Run: headless pygame with SDL's dummy video driver; simulated clock (each Clock.tick advances the game by its frame time, no real sleeping); random seed 0; keys injected as events and as key.get_pressed() state; mouse plan: one left click at the window centre at the start of phase 2, then a move to the lower-right quarter at the start of phase 3.
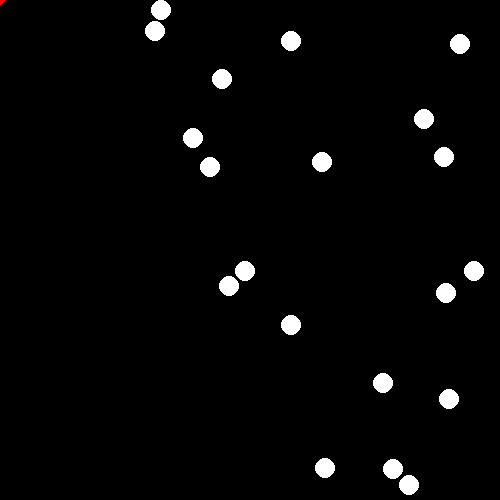
Frame 1 of 3 · flips 1–60 · no input
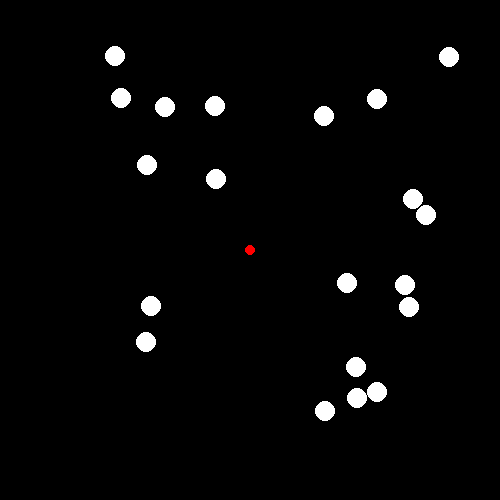
Frame 2 of 3 · flips 61–180 · clicked the window centre · tapped SPACE, RETURN · held RIGHT (→), D
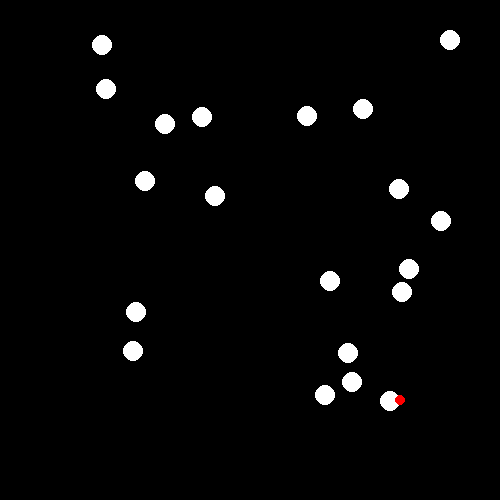
Frame 3 of 3 · flips 181–300 · moved the mouse to the lower-right quarter · held DOWN (↓), S (game ended)

The pygame program that drew these frames:

import pygame
import random
import math

pygame.init()
WINDOW_WIDTH = 500
WINDOW_HEIGHT = 500
skorost = 100
radioos = 10
kolichestvo = 20
FPS = 120
GAME_DURATION = 120
TRAIL_LENGTH = 10

screen = pygame.display.set_mode((WINDOW_WIDTH, WINDOW_HEIGHT))
pygame.display.set_caption("Bouncing Balls")


class Ball:
    def __init__(self, x, y):
        self.pos = pygame.Vector2(x, y)
        self.angle = random.uniform(0, 2 * math.pi)
        self.speed = pygame.Vector2(math.cos(self.angle), math.sin(self.angle)) * skorost / FPS

    def moov(self):
        self.pos += self.speed
        if self.pos.x - radioos <= 0 or self.pos.x + radioos >= WINDOW_WIDTH:
            self.speed.x = -self.speed.x
            self.pos.x = max(radioos, min(self.pos.x, WINDOW_WIDTH - radioos))
        if self.pos.y - radioos <= 0 or self.pos.y + radioos >= WINDOW_HEIGHT:
            self.speed.y = -self.speed.y
            self.pos.y = max(radioos, min(self.pos.y, WINDOW_HEIGHT - radioos))

    def draw(self, surface):
        pygame.draw.circle(surface, (255, 255, 255), (int(self.pos.x), int(self.pos.y)), radioos)

    def check_collision(self, other):
        distance = self.pos.distance_to(other.pos)
        if distance < radioos * 2:
            self.speed, other.speed = other.speed, self.speed


def is_position_valid(x, y, balls):
    for ball in balls:
        if pygame.Vector2(x, y).distance_to(ball.pos) < 2 * radioos:
            return False
    return True


balls = []
while len(balls) < kolichestvo:
    x = random.randint(radioos, WINDOW_WIDTH - radioos)
    y = random.randint(radioos, WINDOW_HEIGHT - radioos)
    if is_position_valid(x, y, balls):
        balls.append(Ball(x, y))

running = True
clock = pygame.time.Clock()
start_time = pygame.time.get_ticks()

trail = []
pygame.mouse.set_visible(False)
while running:
    for event in pygame.event.get():
        if event.type == pygame.QUIT:
            running = False

    for ball in balls:
        ball.moov()

    for i in range(len(balls)):
        for j in range(i + 1, len(balls)):
            balls[i].check_collision(balls[j])

    mouse_pos = pygame.mouse.get_pos()
    for ball in balls:
        if ball.pos.distance_to(mouse_pos) < radioos:
            running = False

    if len(trail) < TRAIL_LENGTH:
        trail.append(mouse_pos)
    else:
        trail.pop(0)
        trail.append(mouse_pos)

    screen.fill((0, 0, 0))
    for ball in balls:
        ball.draw(screen)

    for i, pos in enumerate(trail):
        fade_color = (255, 0, 0, 255 - int((255 / TRAIL_LENGTH) * i))
        pygame.draw.circle(screen, fade_color, pos, int(5))

    pygame.display.flip()
    clock.tick(FPS)

    elapsed_time = (pygame.time.get_ticks() - start_time) / 1000
    if elapsed_time >= GAME_DURATION:
        running = False

pygame.quit()
